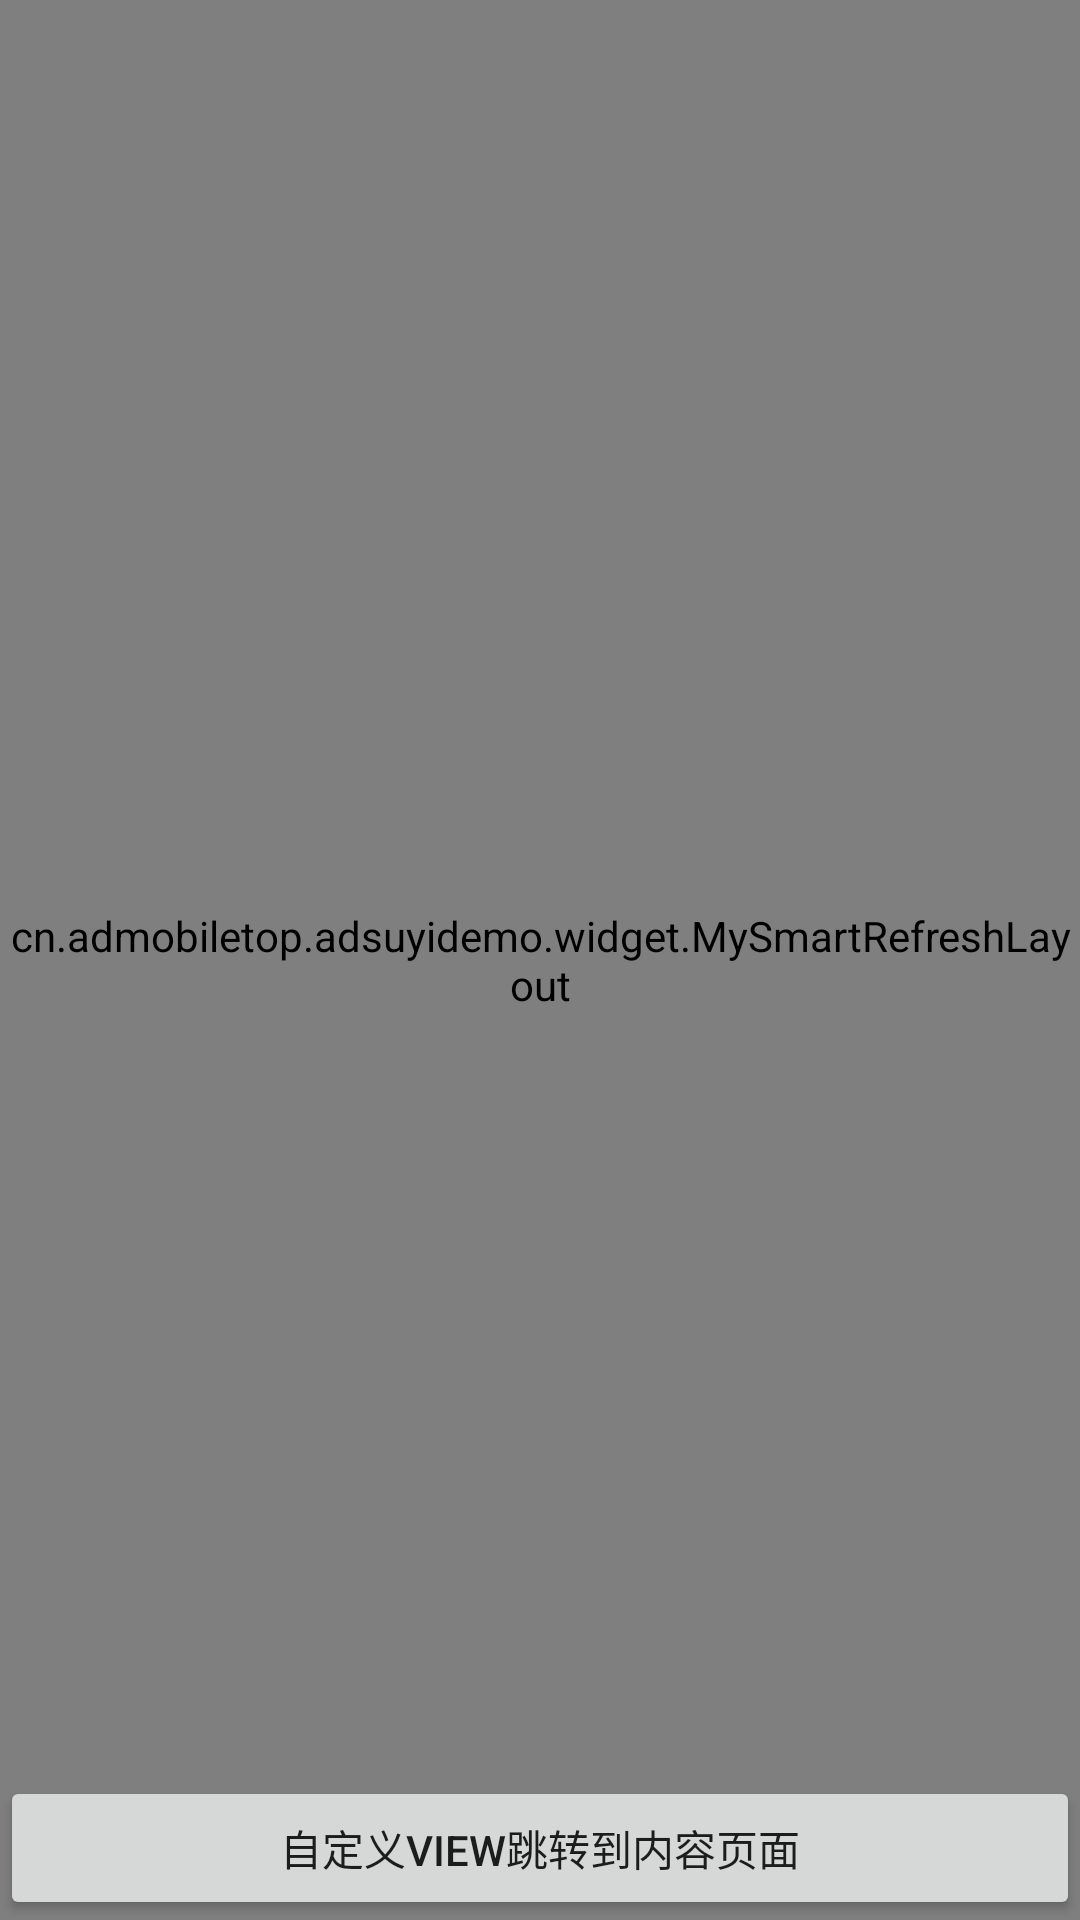

Android layout source for this screen:
<!-- AndroidManifest.xml: application theme AppTheme -->
<!-- res/layout/activity_content_alliance_ad.xml -->
<?xml version="1.0" encoding="utf-8"?>
<RelativeLayout xmlns:android="http://schemas.android.com/apk/res/android"
    android:background="#eeeeee"
    android:layout_width="match_parent"
    android:layout_height="match_parent">

    <cn.admobiletop.adsuyidemo.widget.MySmartRefreshLayout xmlns:android="http://schemas.android.com/apk/res/android"
        android:id="@+id/refreshLayout"
        android:background="#eeeeee"
        android:layout_width="match_parent"
        android:layout_height="match_parent">

        <androidx.recyclerview.widget.RecyclerView
            android:id="@+id/recyclerView"
            android:layout_width="match_parent"
            android:layout_height="match_parent" />
        
    </cn.admobiletop.adsuyidemo.widget.MySmartRefreshLayout>

    <Button
        android:id="@+id/btnKSContent"
        android:layout_width="match_parent"
        android:layout_height="wrap_content"
        android:layout_alignParentBottom="true"
        android:text="自定义view跳转到内容页面"/>

</RelativeLayout>
<!-- resources referenced by this layout -->
<resources>
  <style name="AppTheme" parent="Theme.AppCompat.Light.DarkActionBar">
          
          <item name="colorPrimary">@color/colorPrimary</item>
          <item name="colorPrimaryDark">@color/colorPrimaryDark</item>
          <item name="colorAccent">@color/colorAccent</item>
      </style>
  <color name="colorPrimary">#1b78c8</color>
  <color name="colorPrimaryDark">#1b78c8</color>
  <color name="colorAccent">#1b78c8</color>
</resources>
